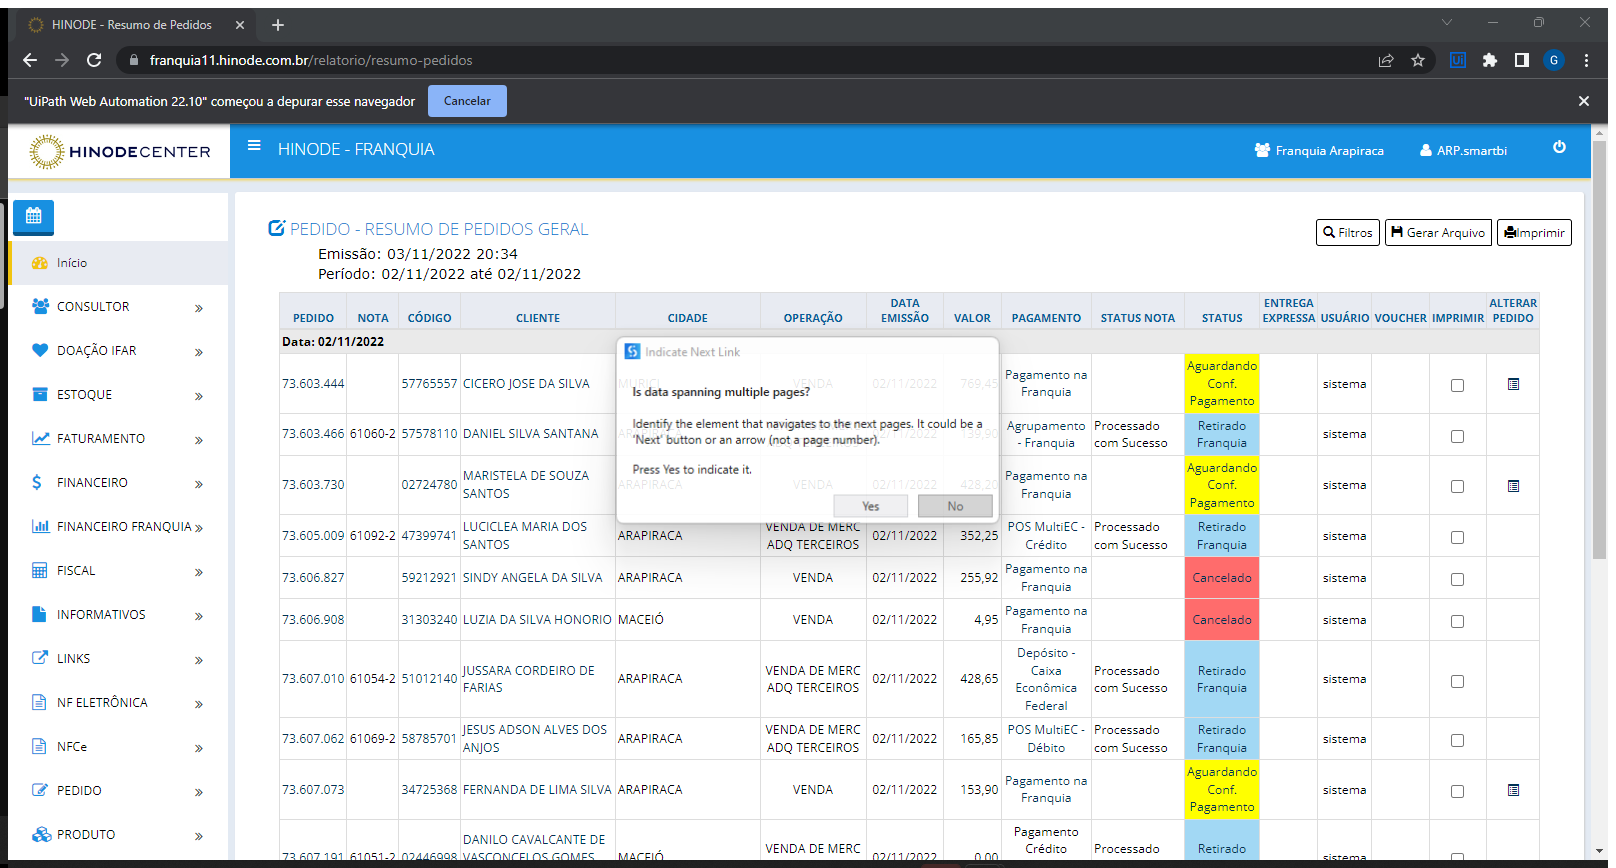
Task: Robotic Enterprise Framework
Workflow: sq_Scraping_Pedido

Step 1: Attach Browser - Hinode in window 'HINODE - Resumo de Pedidos' (chrome.exe)

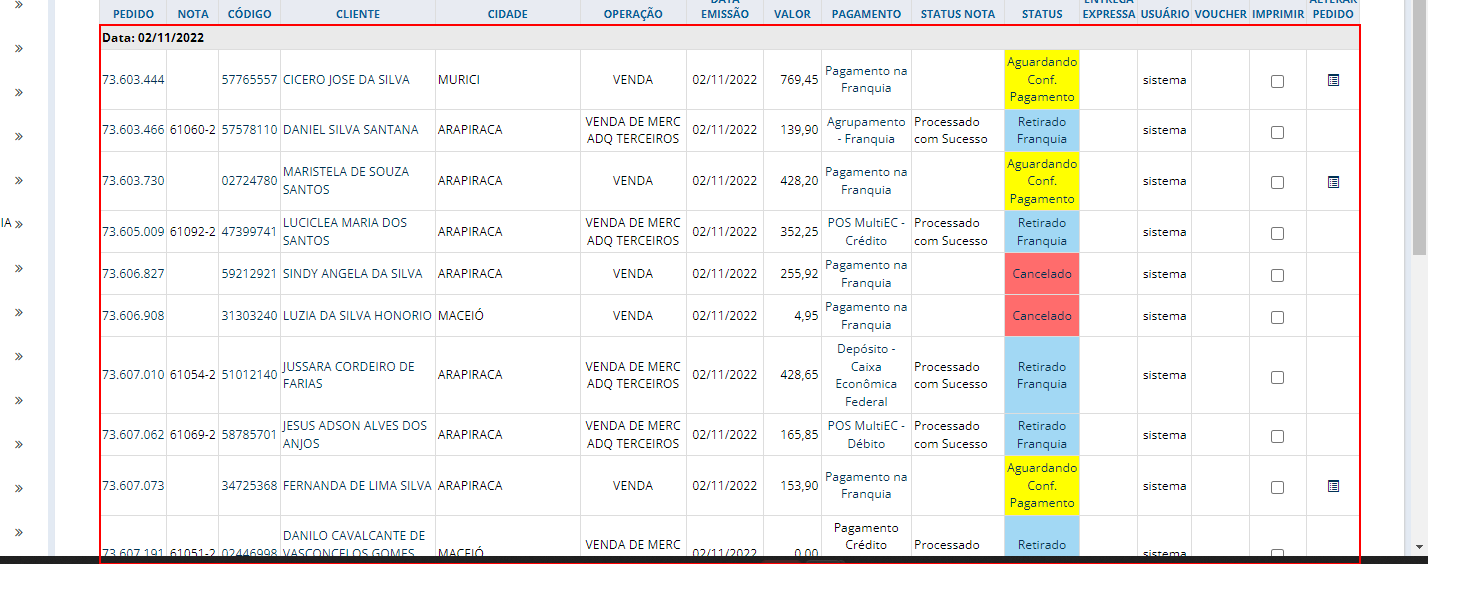
Step 2: get-text from the tbody